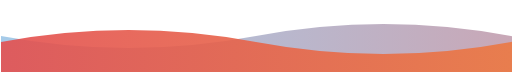
t = 0.00 s
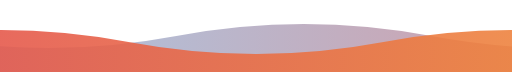
t = 1.25 s
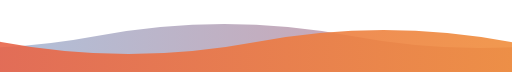
t = 2.50 s
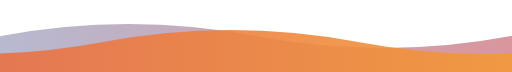
t = 4.00 s
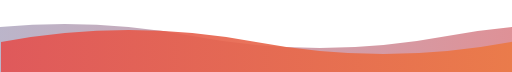
t = 5.00 s
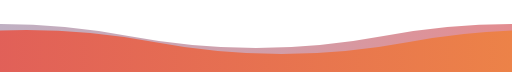
t = 6.00 s

The animated SVG that drew these frames (rendered in a browser with its animation timeline set to each time). Animation: 2 SMIL elements (animateTransform=2); one cycle of 8.00 s, repeats indefinitely.

<svg width="850" height="120" viewBox="0 0 850 120" xmlns="http://www.w3.org/2000/svg">
  <defs>
    <!-- Background Wave Gradient -->
    <linearGradient id="bg-wave" x1="0%" y1="0%" x2="100%" y2="0%">
      <stop offset="0%" stop-color="#7FB5E0" stop-opacity="0.7" />
      <stop offset="100%" stop-color="#E34F4F" stop-opacity="0.7" />
    </linearGradient>
    
    <!-- Foreground Wave Gradient -->
    <linearGradient id="fg-wave" x1="0%" y1="0%" x2="100%" y2="0%">
      <stop offset="0%" stop-color="#E34F4F" stop-opacity="0.9" />
      <stop offset="100%" stop-color="#F4A236" stop-opacity="0.9" />
    </linearGradient>
  </defs>

  <!-- Background Wave (Slower, reversed phase) -->
  <path fill="url(#bg-wave)" d="M 0 60 Q 212.5 100 425 60 T 850 60 T 1275 60 T 1700 60 L 1700 120 L 0 120 Z">
    <animateTransform attributeName="transform" type="translate" from="0 0" to="-850 0" dur="8s" repeatCount="indefinite" />
  </path>
  
  <!-- Foreground Wave (Faster) -->
  <path fill="url(#fg-wave)" d="M 0 70 Q 212.5 30 425 70 T 850 70 T 1275 70 T 1700 70 L 1700 120 L 0 120 Z">
    <animateTransform attributeName="transform" type="translate" from="0 0" to="-850 0" dur="5s" repeatCount="indefinite" />
  </path>
</svg>
